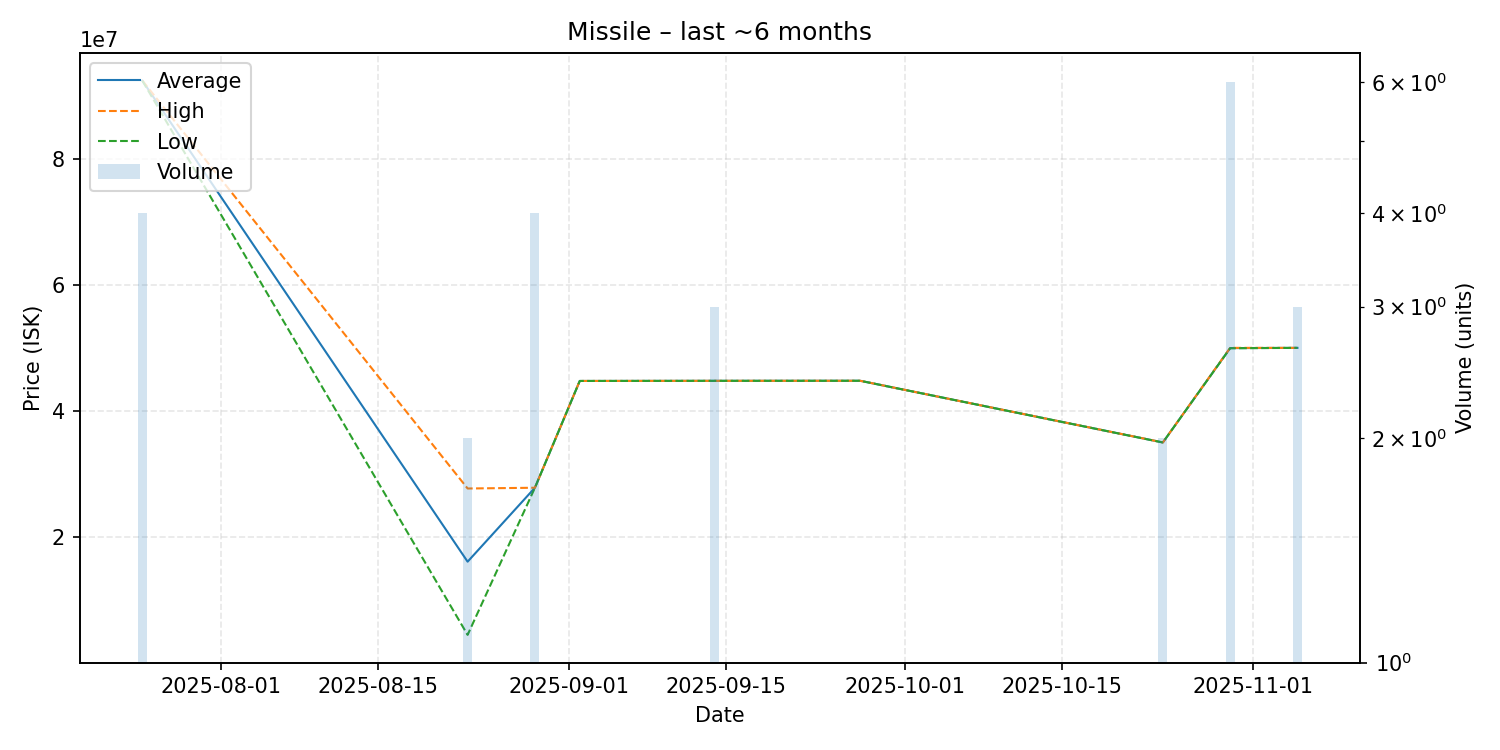

Values plotted in this chart, from the file beside it:
date, average, highest, lowest, order_count, volume
2025-07-25, 92392500, 92400000, 92390000, 2, 4
2025-08-23, 16100000, 27710000, 4490000, 2, 2
2025-08-29, 27827500, 27830000, 27820000, 2, 4
2025-09-02, 44770000, 44770000, 44770000, 1, 1
2025-09-14, 44790000, 44790000, 44790000, 1, 3
2025-09-27, 44800000, 44800000, 44800000, 1, 1
2025-10-24, 35015000, 35020000, 35010000, 2, 2
2025-10-30, 49980000, 50020000, 49955000, 4, 6
2025-11-05, 50020000, 50020000, 50020000, 1, 3
